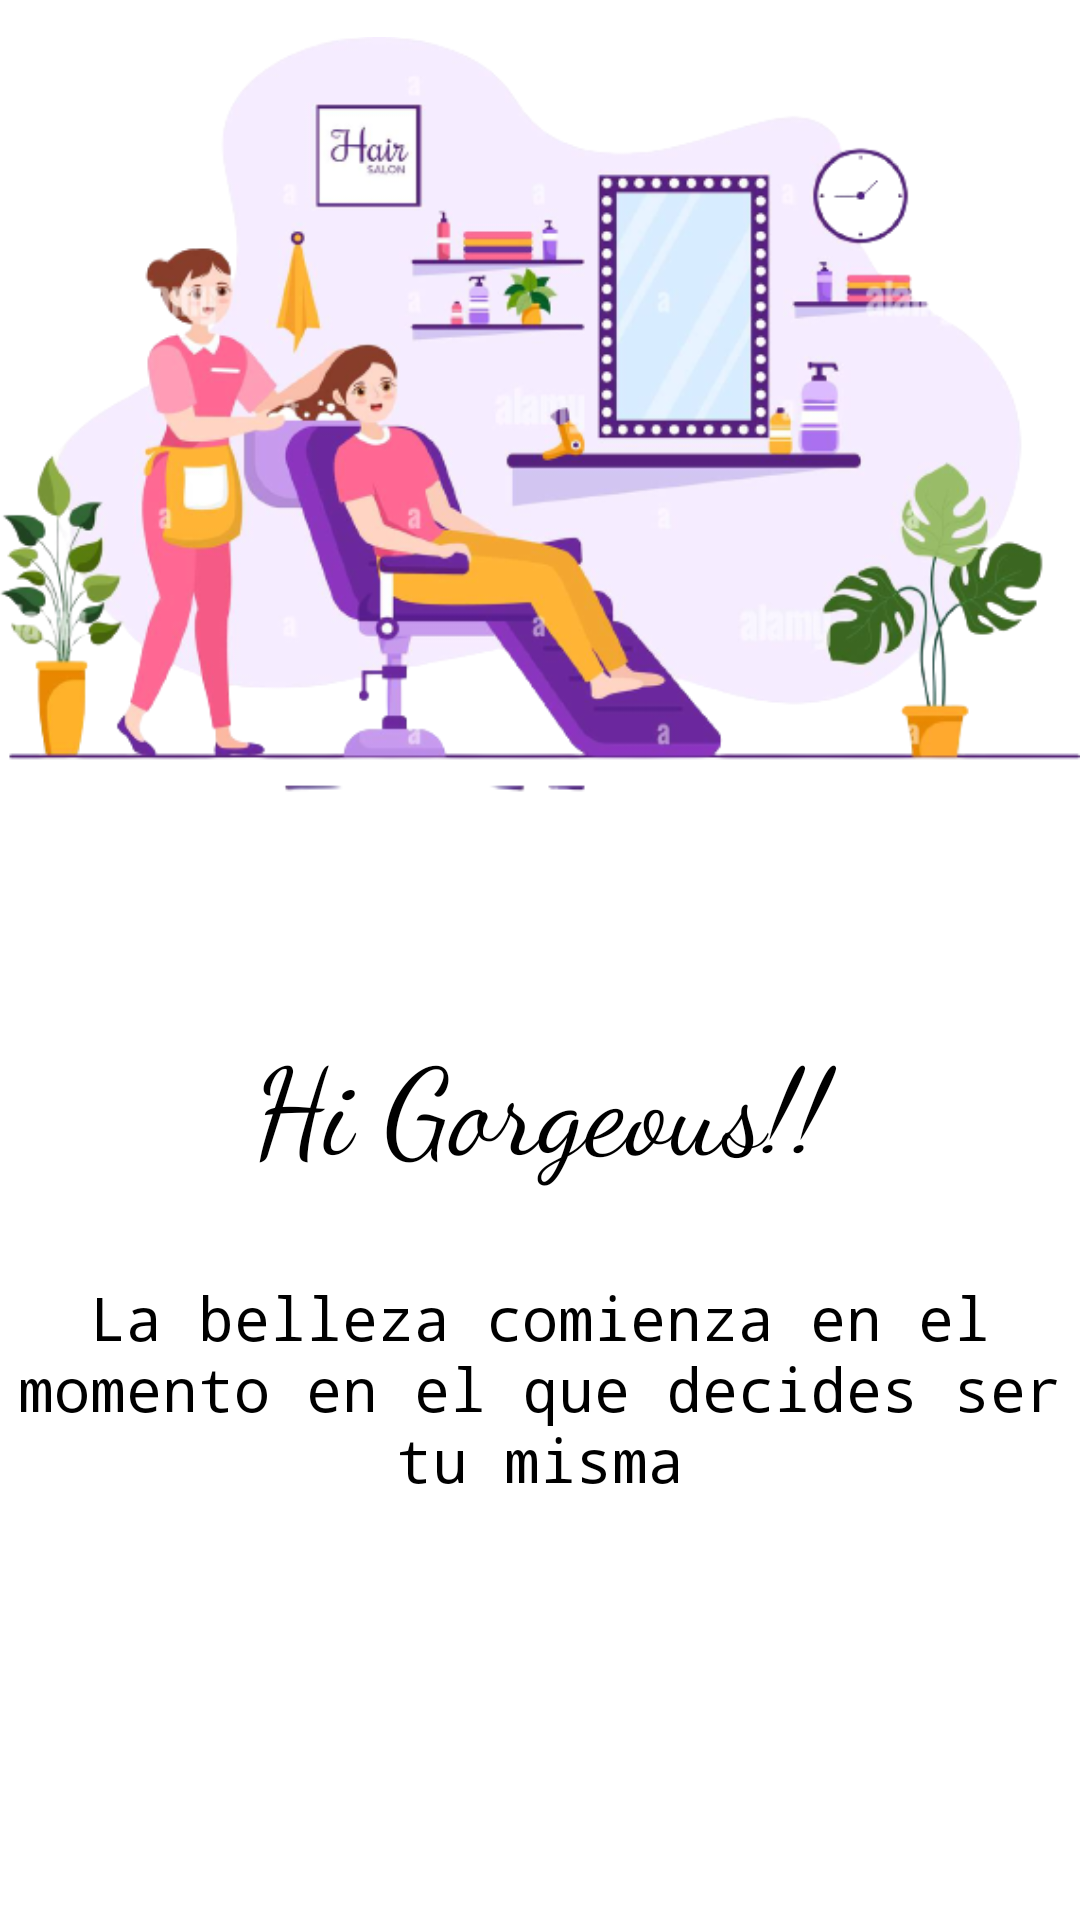

Write the Android layout XML for this screen, with the resource values it uses.
<!-- AndroidManifest.xml: application theme Theme.Diseno2 -->
<!-- res/layout/slider_layout.xml -->
<?xml version="1.0" encoding="utf-8"?>
<LinearLayout xmlns:android="http://schemas.android.com/apk/res/android"
    android:layout_width="match_parent"
    android:layout_height="match_parent"
    xmlns:app="http://schemas.android.com/apk/res-auto"
    android:orientation="vertical"
    app:flow_horizontalAlign="center">

    <ImageView
        android:id="@+id/titleImage"
        android:layout_width="match_parent"
        android:layout_height="280dp"
        android:layout_marginTop="10dp"
        android:src="@drawable/bella" />

    <TextView
        android:id="@+id/txttitle"
        android:layout_width="match_parent"
        android:layout_height="wrap_content"
        android:layout_marginTop="50dp"
        android:fontFamily="cursive"
        android:text="@string/heading_one"
        android:textAlignment="center"
        android:textColor="@color/black"
        android:textSize="40dp" />

    <TextView
        android:id="@+id/txtdescripcion"
        android:layout_width="match_parent"
        android:layout_height="wrap_content"
        android:layout_marginTop="30dp"
        android:fontFamily="monospace"
        android:text="@string/desc_one"
        android:textAlignment="center"
        android:textColor="@color/black"
        android:textSize="20dp"/>


</LinearLayout>
<!-- resources referenced by this layout -->
<resources>
  <color name="black">#FF000000</color>
  <!-- drawable bella: png bitmap (drawable, 188748 bytes) -->
  <string name="desc_one">La belleza comienza en el momento en el que decides ser tu misma</string>
  <string name="heading_one">Hi Gorgeous!!</string>
  <style name="Theme.Diseno2" parent="Base.Theme.Diseno2" />
  <style name="Base.Theme.Diseno2" parent="Theme.MaterialComponents.DayNight.NoActionBar">
          
          
      </style>
</resources>
